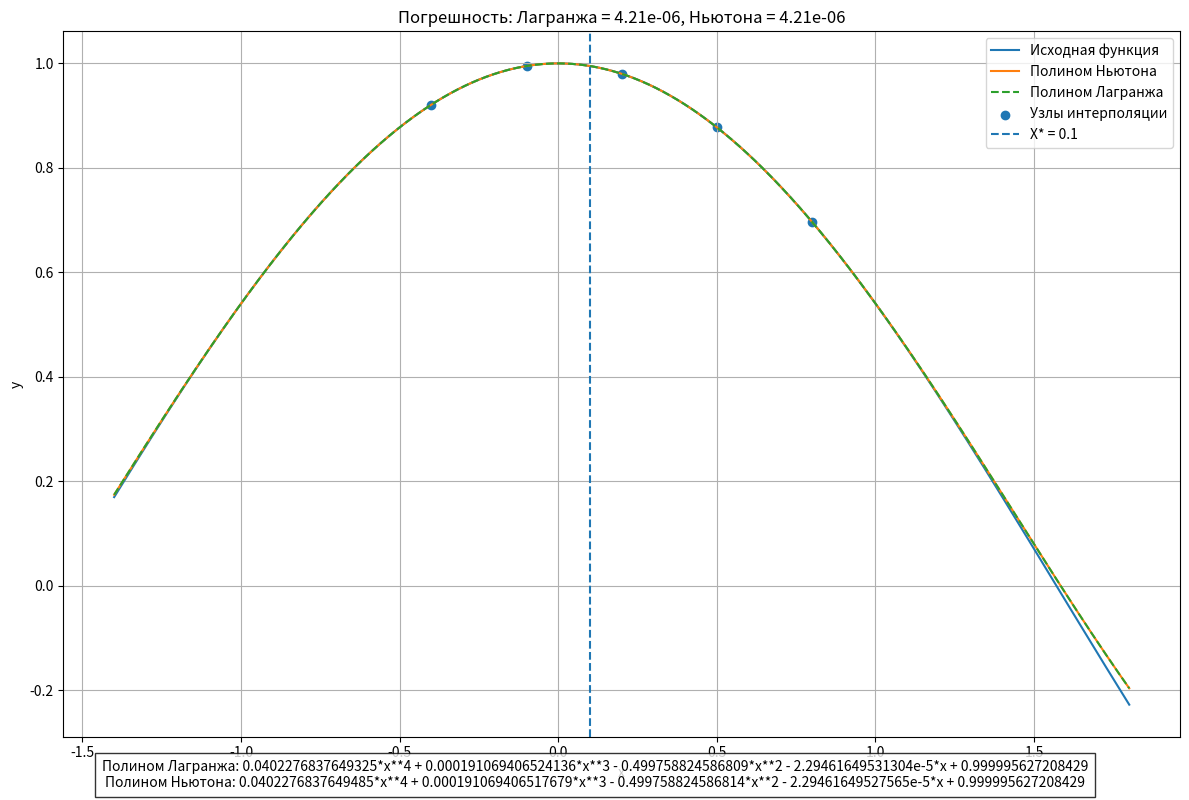

Source code (Python):
import operator
import math
from functools import reduce
from typing import List, Tuple

import numpy as np
import matplotlib.pyplot as plt
import sympy
from sympy import simplify, symbols, lambdify


def original_function(x: float) -> float:
    """Исходная функция для интерполяции"""
    return np.cos(x)


def compute_lagrange_polynomial(
        x_nodes: List[float], y_nodes: List[float], symbolic_x: symbols
) -> "sympy.Expr":
    """Строит многочлен Лагранжа по заданным узлам"""
    n = len(x_nodes)
    if len(y_nodes) != n:
        raise ValueError("Количество X и Y должно совпадать")

    lagrange_terms = []
    for i in range(n):
        term = y_nodes[i]
        for j in range(n):
            if j != i:
                term *= simplify((symbolic_x - x_nodes[j]) / (x_nodes[i] - x_nodes[j]))
        lagrange_terms.append(term)

    poly = simplify(sum(lagrange_terms))
    return poly


def compute_newton_polynomial(
        x_nodes: List[float], y_nodes: List[float], symbolic_x: symbols
) -> "sympy.Expr":
    """Строит многочлен Ньютона с разделенными разностями"""
    n = len(x_nodes)
    if len(y_nodes) != n:
        raise ValueError("Количество X и Y должно совпадать")

    # Таблица разделенных разностей
    divided_diffs = y_nodes.copy()
    coefficients = [divided_diffs[0]]

    for order in range(1, n):
        for j in range(n - order):
            divided_diffs[j] = (divided_diffs[j + 1] - divided_diffs[j]) / (
                    x_nodes[j + order] - x_nodes[j]
            )
        coefficients.append(divided_diffs[0])

    # Построение полинома
    newton_terms = []
    for i, coef in enumerate(coefficients):
        term = coef
        for j in range(i):
            term *= simplify((symbolic_x - x_nodes[j]))
        newton_terms.append(term)

    poly = simplify(sum(newton_terms))
    return poly


def format_polynomial(poly: "sympy.Expr") -> str:
    """Форматирует полином в читаемом виде."""
    from sympy import expand
    return str(expand(poly))


def compute_interpolation_errors(
        x_nodes: List[float], y_nodes: List[float], test_point: float
) -> Tuple[float, float, str, str]:
    """Вычисляет погрешности и возвращает полиномы."""
    symbolic_x = symbols("x", real=True)
    lagrange_poly = compute_lagrange_polynomial(x_nodes, y_nodes, symbolic_x)
    newton_poly = compute_newton_polynomial(x_nodes, y_nodes, symbolic_x)

    true_value = original_function(test_point)
    lagrange_value = float(lagrange_poly.subs(symbolic_x, test_point))
    newton_value = float(newton_poly.subs(symbolic_x, test_point))

    return (
        abs(lagrange_value - true_value),
        abs(newton_value - true_value),
        format_polynomial(lagrange_poly),
        format_polynomial(newton_poly)
    )


def plot_interpolation_comparison(
        x_nodes: List[float],
        y_nodes: List[float],
        test_point: float,
        lagrange_error: float,
        newton_error: float,
        lagrange_poly: str,
        newton_poly: str
) -> None:
    """Визуализация с отображением полиномов."""
    symbolic_x = symbols("x", real=True)
    lagrange_poly_expr = compute_lagrange_polynomial(x_nodes, y_nodes, symbolic_x)
    newton_poly_expr = compute_newton_polynomial(x_nodes, y_nodes, symbolic_x)

    lagrange_func = lambdify(symbolic_x, lagrange_poly_expr, "numpy")
    newton_func = lambdify(symbolic_x, newton_poly_expr, "numpy")

    x_plot = np.linspace(min(x_nodes) - 1, max(x_nodes) + 1, 1000)
    y_true = original_function(x_plot)
    y_lagrange = lagrange_func(x_plot)
    y_newton = newton_func(x_plot)

    plt.figure(figsize=(12, 8))

    # Добавляем текст с полиномами
    plt.figtext(0.5, 0.01,
                f"Полином Лагранжа: {lagrange_poly}\nПолином Ньютона: {newton_poly}",
                ha="center", fontsize=10, bbox={"facecolor": "white", "alpha": 0.8, "pad": 5})

    plt.plot(x_plot, y_true, label="Исходная функция")
    plt.plot(x_plot, y_newton, label="Полином Ньютона")
    plt.plot(x_plot, y_lagrange, "--", label="Полином Лагранжа")
    plt.scatter(x_nodes, y_nodes, marker="o", label="Узлы интерполяции")
    plt.axvline(test_point, linestyle="--", label=f"X* = {test_point}")
    plt.title(f"Погрешность: Лагранжа = {lagrange_error:.2e}, Ньютона = {newton_error:.2e}")
    plt.xlabel("x")
    plt.ylabel("y")
    plt.legend()
    plt.grid(True)
    plt.tight_layout()
    plt.show()


def run_interpolation_example(
        x_nodes: List[float], test_point: float, case_name: str
) -> None:
    """Запускает пример интерполяции с выводом полиномов."""
    is_test = True

    if test_point > max(x_nodes):
        print("ERROR: Точка за границами интерполяции")
        exit(1)

    if test_point < min(x_nodes) or test_point > max(x_nodes):
        is_test = False

    y_nodes = [original_function(x) for x in x_nodes]
    print(f"\nСлучай {case_name}: X = {x_nodes}")
    print(f"Y = {[float(node) for node in y_nodes]}")

    error_lagrange, error_newton, lagrange_poly, newton_poly = compute_interpolation_errors(
        x_nodes, y_nodes, test_point
    )

    print("\nРезультаты:")
    print(f"Полином Лагранжа: {lagrange_poly}")
    print(f"Полином Ньютона: {newton_poly}")

    if not is_test:
        print(f"Тестовая точка выходит за пределы отрезка, посчитать погрешность невозможно")
    else:
        print(f"\nПогрешность Лагранжа: {error_lagrange:.6f}")
        print(f"Погрешность Ньютона: {error_newton:.6f}")

    plot_interpolation_comparison(
        x_nodes, y_nodes, test_point,
        error_lagrange, error_newton,
        lagrange_poly, newton_poly
    )


# Базовый случай
# run_interpolation_example(
#     x_nodes=[-0.4, -0.1, 0.2, 0.5], test_point=0.1, case_name="base"
# )

# Больше точек
run_interpolation_example(
    x_nodes=[-0.4, -0.1, 0.2, 0.5, 0.8], test_point=0.1, case_name="many points"
)

# Меньше точек
# run_interpolation_example(
#     x_nodes=[-0.4, -0.1, 0.2], test_point=0.1, case_name="little point"
# )

 # X* = 100
# run_interpolation_example(
#     x_nodes=[-0.4, -0.1, 0.2, 0.5], test_point=100, case_name="X* = 100"
# )

# Хитрый тест
# run_interpolation_example(
#     x_nodes=[-1, 0, 3, 4], test_point=0.1, case_name="cool test"
# )
